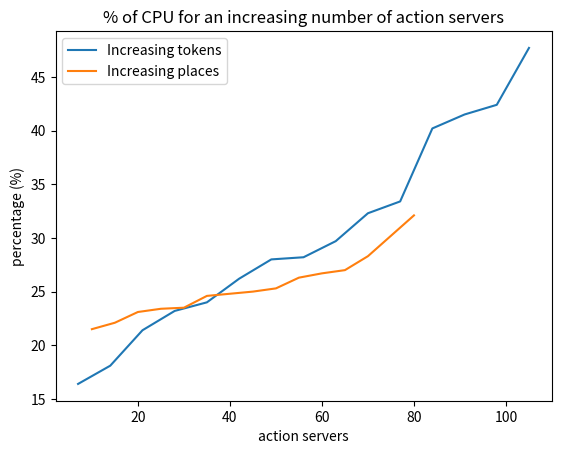

Source code (Python):
import matplotlib.pyplot as plt
'''
# NoGazeboTokens Test
x1 = [1,2,3,4,5,6,7,8,9,10,11,12,13,14,15]
y1 = [16.4,18.1,21.4,23.2,24,26.2,28,28.2,29.7,32.3,33.4,40.2,41.5,42.4,47.7]
# plotting the line 1 points
plt.plot(x1, y1, label = "CPU %")
# line 2 points
x2 = [1,2,3,4,5,6,7,8,9,10,11,12,13,14,15]
y2 = [30.1,32.1,34,36.1,38,38.2,39.9,41.9,43.9,45.7,47.7,49.8,51.3,51.8,53.6]
# plotting the line 2 points
plt.plot(x2, y2, label = "Virtual memory %")
plt.xlabel('tokens')
# Set the y axis label of the current axis.
plt.ylabel('percentage (%)')
# Set a title of the current axes.
plt.title('% of CPU and virtual memory for an increasing number of tokens')
# show a legend on the plot
plt.legend()
# Display a figure.
plt.show()
'''
'''
# NoGazeboPlaces Test
x1 = [2,3,4,5,6,7,8,9,10,11,12,13,14,15,16]
y1 = [21.5,22.1,23.1,23.4,23.5,24.6,24.8,25,25.3,26.3,26.7,27,28.3,30.2,32.1]
# plotting the line 1 points
plt.plot(x1, y1, label = "CPU %")
# line 2 points
x2 = [2,3,4,5,6,7,8,9,10,11,12,13,14,15,16]
y2 = [31.9,32.7,33.8,34.7,35.1,35.3,36.5,37.2,38.3,38.4,39,39,40,40.5,42]
# plotting the line 2 points
plt.plot(x2, y2, label = "Virtual memory %")
plt.xlabel('places')
# Set the y axis label of the current axis.
plt.ylabel('percentage (%)')
# Set a title of the current axes.
plt.title('% of CPU and virtual memory for an increasing number of places')
# show a legend on the plot
plt.legend()
# Display a figure.
plt.show()
'''

# Combination of both Test
x1 = [7,14,21,28,35,42,49,56,63,70,77,84,91,98,105]
y1 = [16.4,18.1,21.4,23.2,24,26.2,28,28.2,29.7,32.3,33.4,40.2,41.5,42.4,47.7]
# plotting the line 1 points
plt.plot(x1, y1, label = "Increasing tokens")
# line 2 points
x2 = [10,15,20,25,30,35,40,45,50,55,60,65,70,75,80]
y2 = [21.5,22.1,23.1,23.4,23.5,24.6,24.8,25,25.3,26.3,26.7,27,28.3,30.2,32.1]
# plotting the line 2 points
plt.plot(x2, y2, label = "Increasing places")
plt.xlabel('action servers')
# Set the y axis label of the current axis.
plt.ylabel('percentage (%)')
# Set a title of the current axes.
plt.title('% of CPU for an increasing number of action servers')
# show a legend on the plot
plt.legend()
# Display a figure.
plt.show()
